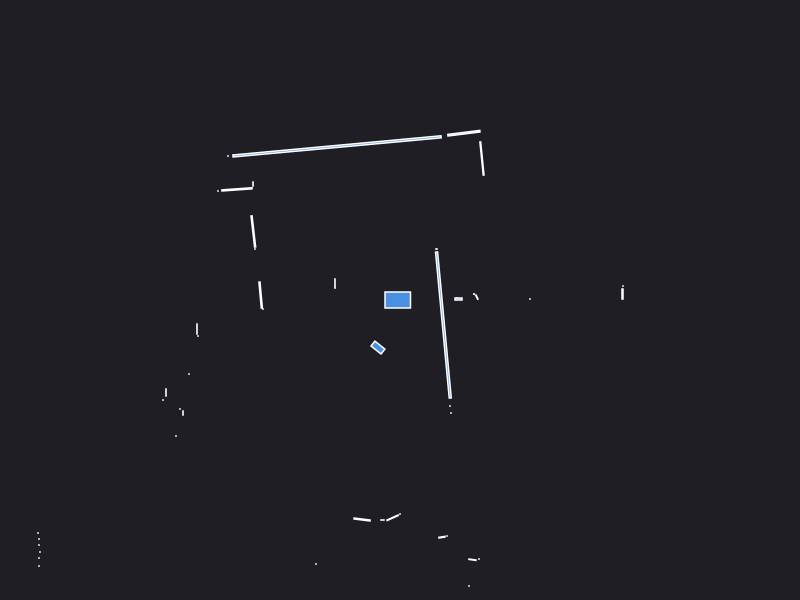

The table this chart was drawn from, first rows:
0.000000	0.000000	0.049500
2.225	0.06	0.003600
2.23	0.14	0.000441
1.3	0.01	0.000441
0.768	0.029	0.002728
0.74	0.06	0.000441
0.74	0.06	0.000441
0.57	0.02	0.000441
0.585	0.01	0.003600
0.37	0.51	0.000441
0.36	0.51	0.000441
0.8195	1.415	0.02144
0.639	1.668	0.02599
-0.6297	1.536	0.4877
-1.72	1.44	0.000441
-1.47	1.16	0.001260
-1.63	1.106	0.01699
-1.82	1.09	0.000441
-1.467	0.6854	0.02204
-1.45	0.51	0.000441
-0.65	0.17	0.002100
-0.65	0.12	0.000441
-1.394	0.04967	0.01528
-1.37	-0.09	0.000441
-2.03	-0.29	0.002520
-2.02	-0.36	0.000441
-6.91	-1.43	0.000441
-6.91	-1.51	0.000441
-6.9	-1.6	0.000441
-4.06	-1.1	0.000441
-4.05	-1.15	0.000441
-4.06	-1.21	0.000441
-4.05	-1.26	0.000441
-4.04	-1.31	0.000441
-2.11	-0.74	0.000441
-2.34	-0.925	0.001890
-2.37	-1	0.000441
-2.2	-1.09	0.000441
-2.17	-1.13	0.001260
-2.24	-1.36	0.000441
-3.62	-2.33	0.000441
-3.61	-2.39	0.000441
-3.61	-2.45	0.000441
-3.6	-2.52	0.000441
-3.61	-2.58	0.000441
-3.61	-2.66	0.000441
-5.07	-3.92	0.000441
-4.93	-3.91	0.000441
-4.79	-3.9	0.000441
-4.67	-3.9	0.000441
-4.57	-3.92	0.000441
-3.91	-3.79	0.000441
-3.83	-3.81	0.000441
-3.79	-3.86	0.000441
-3.78	-3.95	0.000441
-3.76	-4.03	0.000441
-3.75	-4.11	0.000441
-2.79	-3.3	0.000441
-2.71	-3.29	0.000441
-2.64	-3.29	0.000441
-2.58	-3.29	0.000441
... 29 more rows
